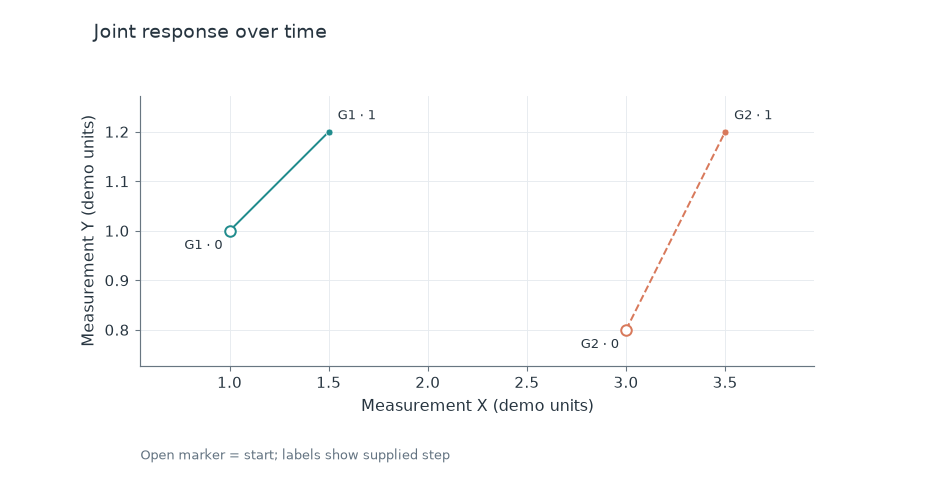

The data file committed next to this chart (first rows):
series	step	x	y
G1	0	1.0	1.0
G1	1	1.5	1.2
G2	0	3.0	0.8
G2	1	3.5	1.2
